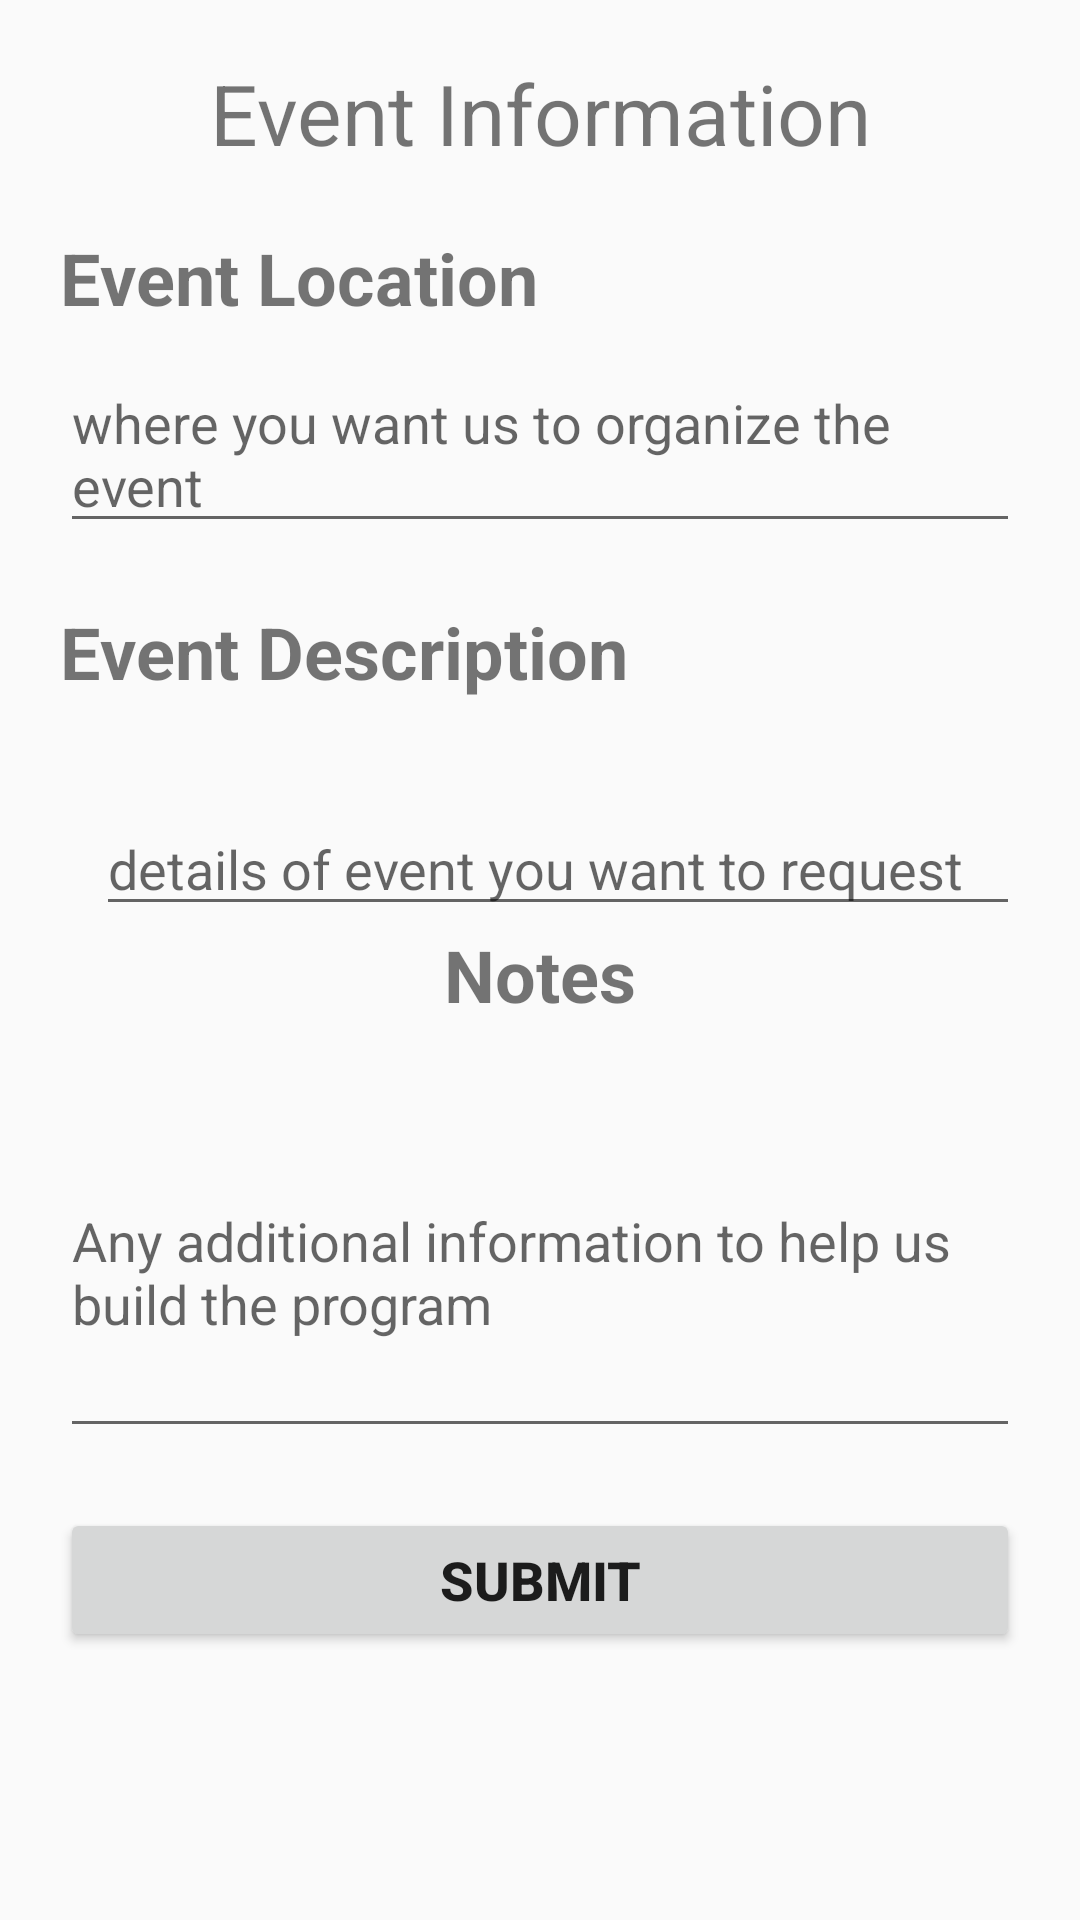

The Android layout XML behind this screen, and the referenced resources:
<!-- AndroidManifest.xml: application theme AppTheme -->
<!-- res/layout/activity_request_event.xml -->
<?xml version="1.0" encoding="utf-8"?>
<ScrollView
    xmlns:android="http://schemas.android.com/apk/res/android"
    xmlns:tools="http://schemas.android.com/tools"
    android:layout_width="match_parent"
    android:layout_height="wrap_content">
<RelativeLayout xmlns:android="http://schemas.android.com/apk/res/android"
    xmlns:tools="http://schemas.android.com/tools"
    android:id="@+id/activity_request_event"
    android:layout_width="match_parent"
    android:layout_height="wrap_content"

    android:paddingLeft="20dp"
    android:paddingRight="20dp"
    android:paddingTop="@dimen/activity_vertical_margin"
    tools:context="com.RecRespite.requestEvent">

    <TextView
        android:text="Event Information"
        android:layout_width="match_parent"
        android:layout_height="wrap_content"
        android:textSize="28dp"
        android:layout_marginTop="19dp"
        android:id="@+id/textView2"
        android:gravity="center"
        android:layout_alignParentTop="true"
        android:layout_alignParentLeft="true"
        android:layout_alignParentStart="true" />
    <RelativeLayout
        android:layout_width="match_parent"
        android:layout_height="wrap_content"
        android:layout_below="@id/textView2"
        android:layout_marginTop="20dp"
        android:id="@+id/eventLocLay">
        <TextView
            android:layout_width="match_parent"
            android:layout_height="wrap_content"
            android:id="@id/location"
            android:textSize="24dp"
            android:textStyle="bold"
            android:text="Event Location"/>
        <EditText
            android:layout_width="match_parent"
            android:layout_height="wrap_content"
            android:textSize="18dp"
            android:layout_below="@+id/location"
            android:layout_marginTop="10dp"
            android:hint="where you want us to organize the event"
            android:id="@+id/etLocation"
            />

</RelativeLayout>
    <RelativeLayout
        android:layout_width="match_parent"
        android:layout_height="wrap_content"
        android:id="@+id/eventDescLay"
        android:layout_marginTop="20dp"
        android:layout_below="@+id/eventLocLay">
        <TextView
            android:layout_width="match_parent"
            android:layout_height="wrap_content"
            android:text="Event Description"
            android:id="@+id/eventDesc"
            android:textStyle="bold"
            android:textSize="24dp"/>

        <EditText
            android:layout_width="match_parent"
            android:layout_height="wrap_content"
            android:inputType="textMultiLine"
            android:ems="10"
            android:hint="details of event you want to request"
            android:layout_below="@+id/eventDesc"
            android:layout_alignParentLeft="true"
            android:layout_alignParentStart="true"
            android:layout_marginLeft="12dp"
            android:layout_marginStart="12dp"
            android:layout_marginTop="34dp"
            android:id="@+id/etDescription" />

    </RelativeLayout>
<TextView
    android:layout_width="match_parent"
    android:layout_height="wrap_content"
    android:text="Notes"
    android:textSize="24dp"
    android:textStyle="bold"
   android:gravity="center"
    android:layout_below="@+id/eventDescLay"
    android:id="@+id/notes"/>
    <EditText
        android:layout_width="wrap_content"
        android:layout_height="120dp"
        android:inputType="textMultiLine"
        android:ems="10"
        android:hint="Any additional information to help us build the program"
        android:layout_below="@+id/eventDescLay"
        android:layout_marginTop="54dp"
        android:id="@+id/etNotes"
        android:layout_alignParentRight="true"
        android:layout_alignParentEnd="true"
        android:layout_alignParentLeft="true"
        android:layout_alignParentStart="true" />


<Button
    android:layout_width="match_parent"
    android:layout_height="wrap_content"
    android:text="Submit"
    android:textSize="18dp"
    android:onClick="submit"
    android:layout_below="@id/etNotes"
    android:layout_marginTop="20dp"
    android:textStyle="bold"/>
</RelativeLayout>
</ScrollView>
<!-- resources referenced by this layout -->
<resources>
  <style name="AppTheme" parent="Theme.AppCompat.Light.DarkActionBar">
          
          <item name="colorPrimary">#1ab4ff</item>
          <item name="colorPrimaryDark">#1ab4ff</item>
          <item name="colorAccent">#1ab4ff</item>
      </style>
</resources>
